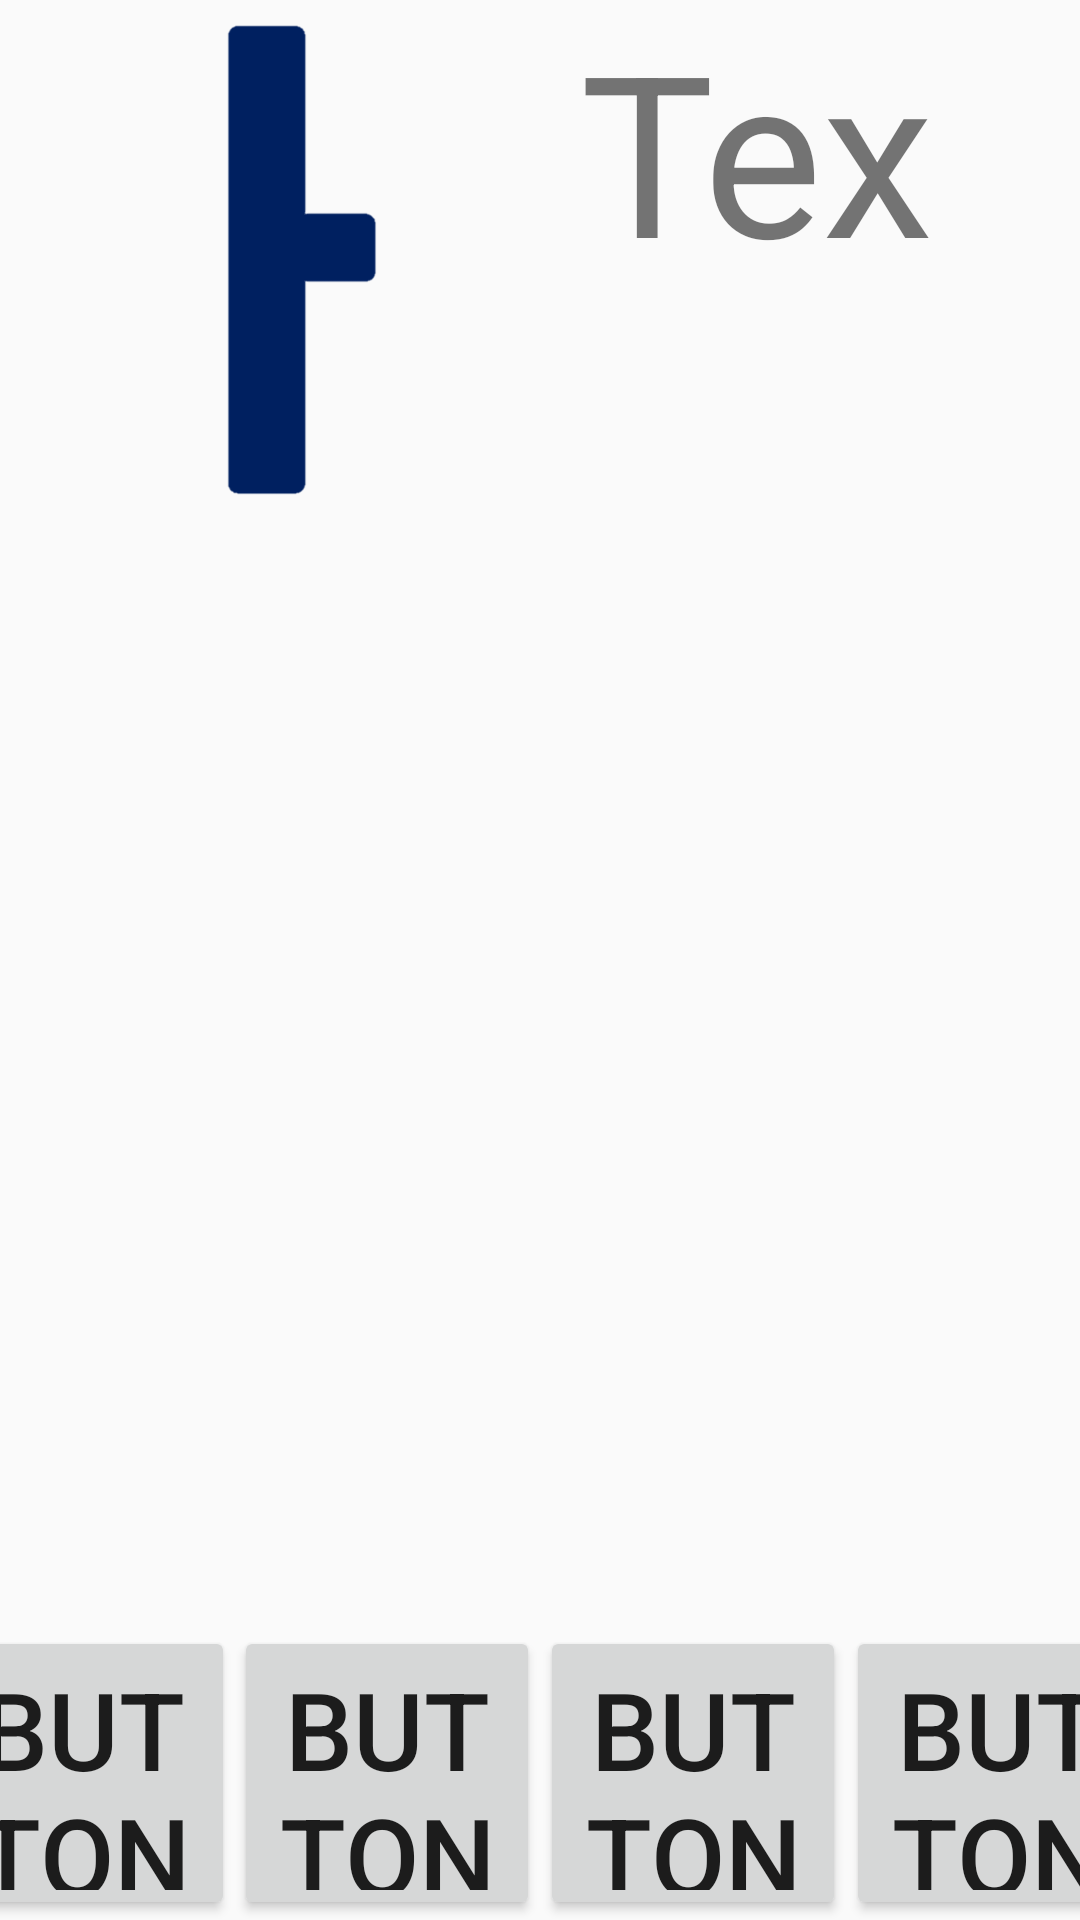

Produce the Android XML layout that renders to this screen, including the resource entries it uses.
<!-- AndroidManifest.xml: application theme AppTheme -->
<!-- res/layout/activity_ramdom_vowel.xml -->
<?xml version="1.0" encoding="utf-8"?>
<androidx.constraintlayout.widget.ConstraintLayout xmlns:android="http://schemas.android.com/apk/res/android"
    xmlns:app="http://schemas.android.com/apk/res-auto"
    xmlns:tools="http://schemas.android.com/tools"
    android:layout_width="match_parent"
    android:layout_height="match_parent"
    android:id="@+id/randomVowel"
    tools:context=".RandomVowel">

    <Button
        android:id="@+id/answer3Btn"
        android:layout_width="102dp"
        android:layout_height="98dp"
        android:text="Button"
        android:textSize="36sp"
        app:layout_constraintBottom_toBottomOf="parent"
        app:layout_constraintEnd_toStartOf="@+id/answer4Btn"
        app:layout_constraintStart_toEndOf="@+id/answer2Btn" />

    <ImageView
        android:id="@+id/problemImg"
        android:layout_width="168dp"
        android:layout_height="169dp"
        app:layout_constraintEnd_toStartOf="@+id/Pronunciation"
        app:layout_constraintStart_toStartOf="parent"
        app:layout_constraintTop_toTopOf="parent"
        app:srcCompat="@drawable/mo1" />

    <Button
        android:id="@+id/answer1Btn"
        style="@style/Widget.AppCompat.Button"
        android:layout_width="102dp"
        android:layout_height="98dp"
        android:text="Button"
        android:textSize="36sp"
        app:layout_constraintBottom_toBottomOf="parent"
        app:layout_constraintEnd_toStartOf="@+id/answer2Btn"
        app:layout_constraintStart_toStartOf="parent" />

    <Button
        android:id="@+id/answer2Btn"
        android:layout_width="102dp"
        android:layout_height="98dp"
        android:text="Button"
        android:textSize="36sp"
        app:layout_constraintBottom_toBottomOf="parent"
        app:layout_constraintEnd_toStartOf="@+id/answer3Btn"
        app:layout_constraintStart_toEndOf="@+id/answer1Btn" />

    <Button
        android:id="@+id/answer4Btn"
        android:layout_width="102dp"
        android:layout_height="98dp"
        android:text="Button"
        android:textSize="36sp"
        app:layout_constraintBottom_toBottomOf="parent"
        app:layout_constraintEnd_toEndOf="parent"
        app:layout_constraintStart_toEndOf="@+id/answer3Btn" />

    <TextView
        android:id="@+id/Pronunciation"
        android:layout_width="154dp"
        android:layout_height="102dp"
        android:text="TextView"
        android:textSize="75sp"
        app:layout_constraintEnd_toEndOf="parent"
        app:layout_constraintStart_toEndOf="@+id/problemImg"
        app:layout_constraintTop_toTopOf="parent" />

</androidx.constraintlayout.widget.ConstraintLayout>
<!-- resources referenced by this layout -->
<resources>
  <!-- drawable mo1: png bitmap (drawable, 4048 bytes) -->
  <style name="AppTheme" parent="Theme.AppCompat.Light.DarkActionBar">
          
          <item name="windowActionBar">false</item>
          <item name="windowNoTitle">true</item>
          <item name="android:windowFullscreen">true</item>
          <item name="colorPrimary">@color/colorPrimary</item>
          <item name="colorPrimaryDark">@color/colorPrimaryDark</item>
          <item name="colorAccent">@color/colorAccent</item>
      </style>
  <!-- not gathered from this repository: default colours our renderer supplied (Android Studio template values) -->
  <color name="colorPrimary">#FF6200EE</color>
  <color name="colorPrimaryDark">#FF3700B3</color>
  <color name="colorAccent">#FF03DAC5</color>
</resources>
